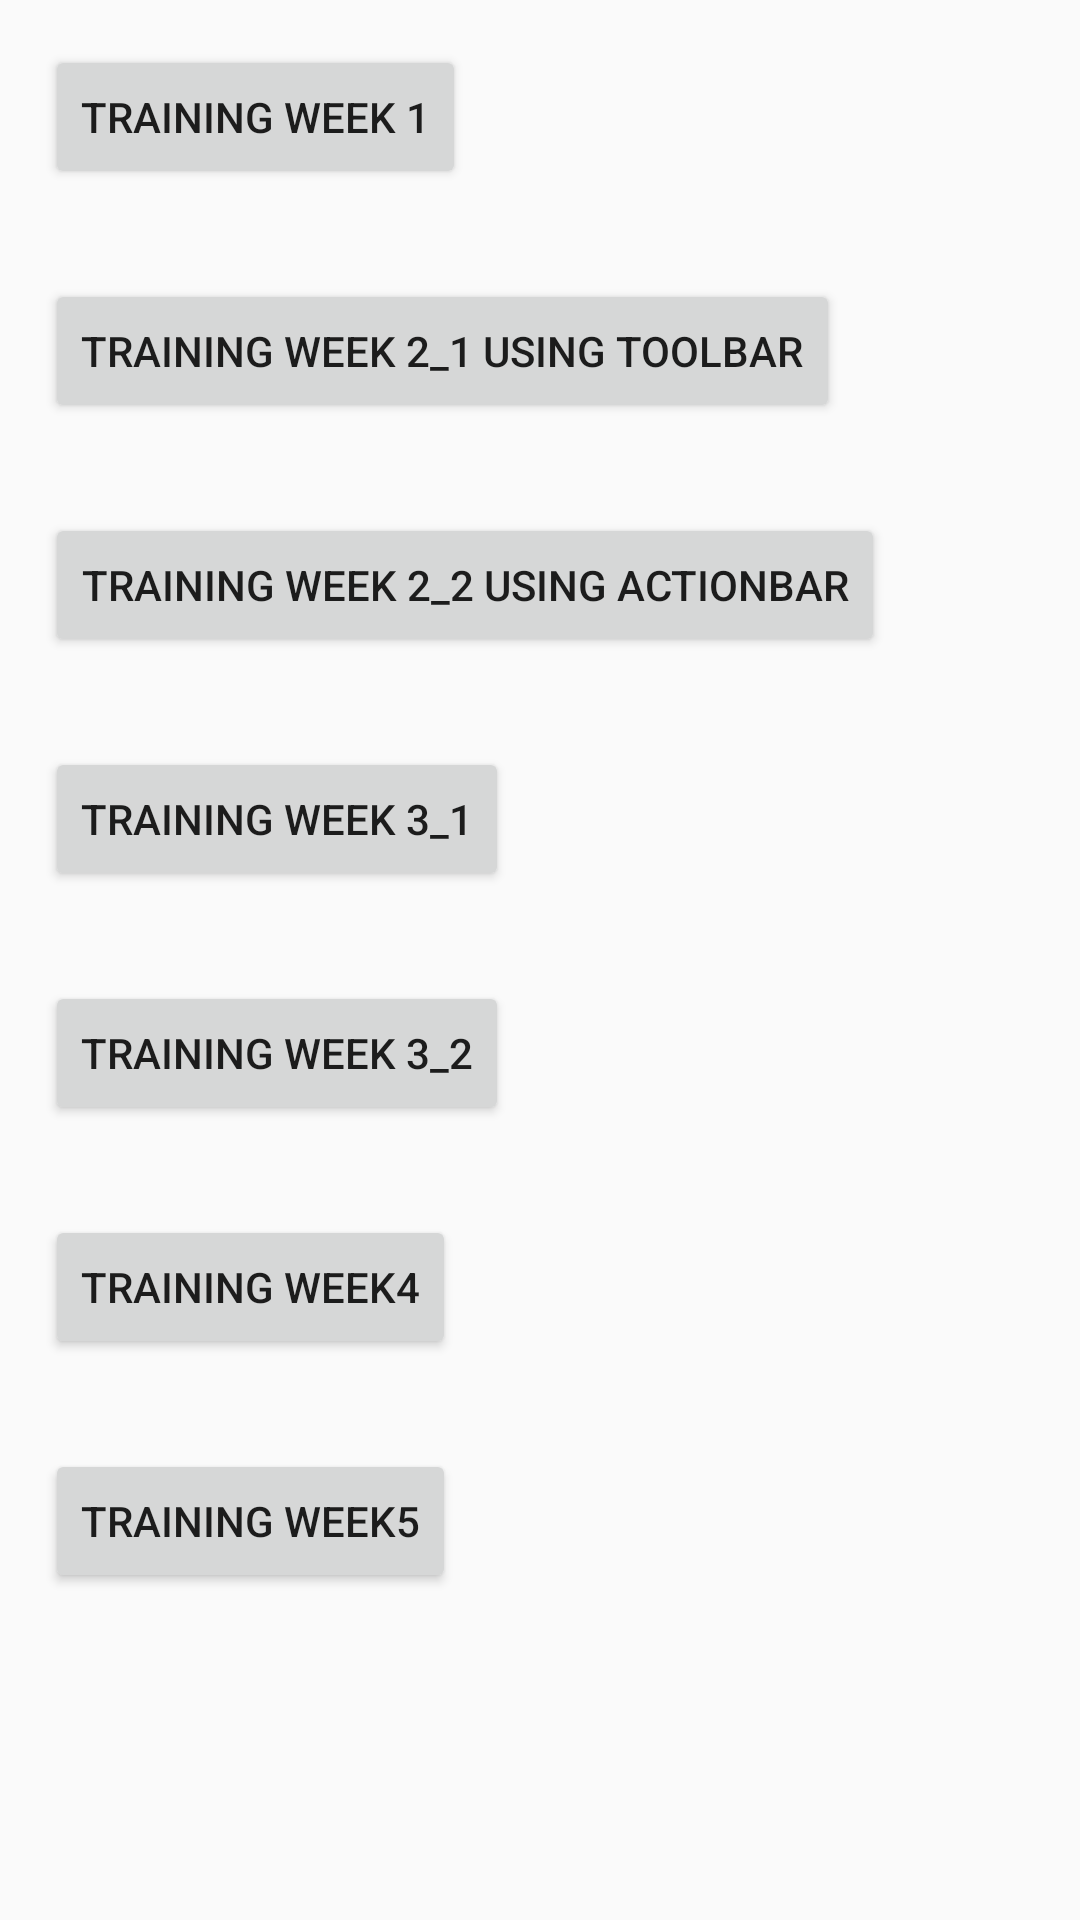

Android layout source for this screen:
<!-- AndroidManifest.xml: activity theme MyMaterialTheme -->
<!-- res/layout/activity_main.xml -->
<RelativeLayout xmlns:android="http://schemas.android.com/apk/res/android"
                xmlns:tools="http://schemas.android.com/tools"
                android:layout_width="fill_parent"
                android:layout_height="fill_parent"
                tools:context="com.example.training.MainActivity">

    <ScrollView
        android:layout_width="fill_parent"
        android:layout_height="fill_parent"
        android:id="@+id/scrollView">

        <LinearLayout
            android:orientation="vertical"
            android:layout_width="fill_parent"
            android:layout_height="fill_parent">

            <Button
                android:id="@+id/button1"
                android:layout_width="wrap_content"
                android:layout_height="wrap_content"
                android:layout_margin="15dp"
                android:text="Training Week 1"/>

            <Button
                android:id="@+id/button2"
                android:layout_width="wrap_content"
                android:layout_height="wrap_content"
                android:layout_margin="15dp"
                android:text="Training Week 2_1 Using ToolBar" />

            <Button
                android:id="@+id/button3"
                android:layout_width="wrap_content"
                android:layout_height="wrap_content"
                android:layout_margin="15dp"
                android:text="Training Week 2_2 Using ActionBar" />

            <Button
                android:id="@+id/button4"
                android:layout_width="wrap_content"
                android:layout_height="wrap_content"
                android:layout_margin="15dp"
                android:text="Training Week 3_1" />

            <Button
                android:id="@+id/button5"
                android:layout_width="wrap_content"
                android:layout_height="wrap_content"
                android:layout_margin="15dp"
                android:text="Training Week 3_2" />

            <Button
                android:id="@+id/button6"
                android:layout_width="wrap_content"
                android:layout_height="wrap_content"
                android:layout_margin="15dp"
                android:text="Training Week4" />

            <Button
                android:id="@+id/button7"
                android:layout_width="wrap_content"
                android:layout_height="wrap_content"
                android:layout_margin="15dp"
                android:text="Training Week5" />
        </LinearLayout>
    </ScrollView>
</RelativeLayout>
<!-- resources referenced by this layout -->
<resources>
  <style name="MyMaterialTheme" parent="MyMaterialTheme.Base">
          
          <item name="windowActionBar">false</item>
          <item name="windowNoTitle">true</item>
      </style>
  <style name="MyMaterialTheme.Base" parent="Theme.AppCompat.Light">
          
          <item name="windowActionBar">true</item>
          <item name="windowNoTitle">false</item>
          <item name="colorPrimary">@color/mycolor_green_cpd</item>
          <item name="colorPrimaryDark">@color/mycolor_green_cpd</item>
      </style>
  <color name="mycolor_green_cpd">#689F38</color>
</resources>
